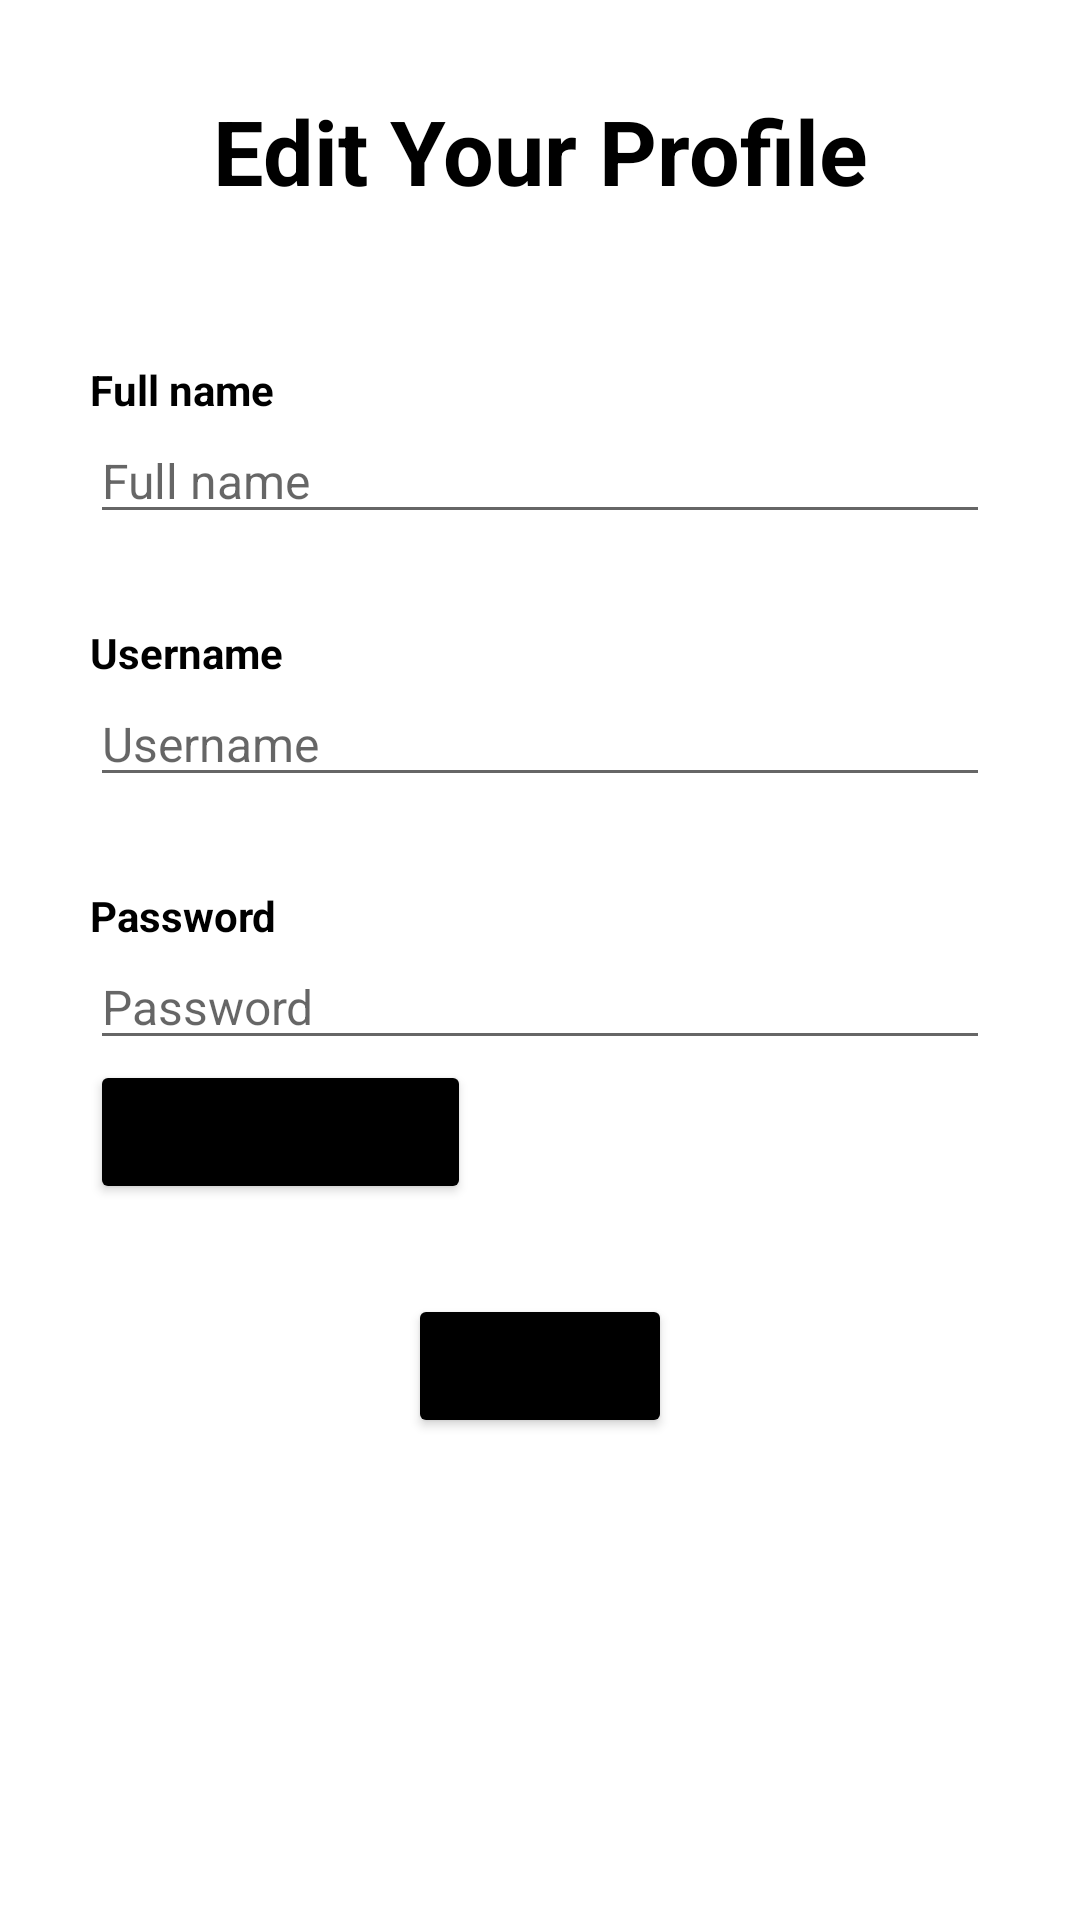

Produce the Android XML layout that renders to this screen, including the resource entries it uses.
<!-- AndroidManifest.xml: application theme Theme.KHike -->
<!-- res/layout/activity_edit_profile.xml -->
<?xml version="1.0" encoding="utf-8"?>
<RelativeLayout xmlns:android="http://schemas.android.com/apk/res/android"
    xmlns:app="http://schemas.android.com/apk/res-auto"
    xmlns:tools="http://schemas.android.com/tools"
    android:layout_width="match_parent"
    android:layout_height="match_parent"
    android:padding="30dp"
    android:background="@drawable/top_background1"
    tools:context=".EditProfile">

    <TextView
        android:id="@+id/title"
        android:layout_width="match_parent"
        android:layout_height="wrap_content"
        android:text="Edit Your Profile"
        android:textSize="30sp"
        android:textStyle="bold"
        android:textColor="@color/black"
        android:gravity="center"/>

    <TextView
        android:id="@+id/title_fullname"
        android:layout_width="match_parent"
        android:layout_height="wrap_content"
        android:text="Full name"
        android:layout_marginTop="50dp"
        android:textSize="14sp"
        android:textStyle="bold"
        android:layout_below="@+id/title"
        android:textColor="@color/black"/>

    <EditText
        android:id="@+id/edt_fullname"
        android:layout_width="match_parent"
        android:layout_height="wrap_content"
        android:hint="Full name"
        android:inputType="text"
        android:layout_below="@+id/title_fullname"
        android:textSize="16sp"/>

    <TextView
        android:id="@+id/title_username"
        android:layout_width="match_parent"
        android:layout_height="wrap_content"
        android:text="Username"
        android:layout_marginTop="30dp"
        android:textSize="14sp"
        android:textStyle="bold"
        android:layout_below="@+id/edt_fullname"
        android:textColor="@color/black"/>

    <EditText
        android:id="@+id/edt_username"
        android:layout_width="match_parent"
        android:layout_height="wrap_content"
        android:hint="Username"
        android:inputType="text"
        android:layout_below="@+id/title_username"
        android:textSize="16sp"/>

    <TextView
        android:id="@+id/title_password"
        android:layout_width="match_parent"
        android:layout_height="wrap_content"
        android:text="Password"
        android:layout_marginTop="30dp"
        android:textSize="14sp"
        android:textStyle="bold"
        android:layout_below="@+id/edt_username"
        android:textColor="@color/black"/>

    <EditText
        android:id="@+id/edt_password"
        android:layout_width="match_parent"
        android:layout_height="wrap_content"
        android:hint="Password"
        android:inputType="text"
        android:layout_below="@+id/title_password"
        android:textSize="16sp"/>

    <Button
        android:id="@+id/btn_change_password"
        android:layout_width="wrap_content"
        android:layout_height="wrap_content"
        android:text="Change Password"
        android:backgroundTint="#000"
        android:layout_below="@+id/edt_password"
        android:paddingLeft="10dp"
        android:textSize="11sp" />

    <Button
        android:id="@+id/btn_Save"
        android:layout_width="wrap_content"
        android:layout_height="wrap_content"
        android:layout_below="@+id/btn_change_password"
        android:layout_marginTop="30dp"
        android:backgroundTint="#000"
        android:layout_centerInParent="true"
        android:text="Save"
        />

</RelativeLayout>
<!-- resources referenced by this layout -->
<resources>
  <color name="black">#FF000000</color>
  <style name="Theme.KHike" parent="Theme.MaterialComponents.DayNight.DarkActionBar">
          
          <item name="colorPrimary">@color/Primary</item>
          <item name="colorPrimaryVariant">@color/purple_700</item>
          <item name="colorOnPrimary">@color/white</item>
          
          <item name="colorSecondary">@color/teal_200</item>
          <item name="colorSecondaryVariant">@color/teal_700</item>
          <item name="colorOnSecondary">@color/black</item>
          
          <item name="android:statusBarColor">?attr/colorPrimaryVariant</item>
          
  
      </style>
  <color name="Primary">#1a7e68</color>
  <color name="purple_700">#FF3700B3</color>
  <color name="white">#FFFFFFFF</color>
  <color name="teal_200">#FF03DAC5</color>
  <color name="teal_700">#FF018786</color>
</resources>
